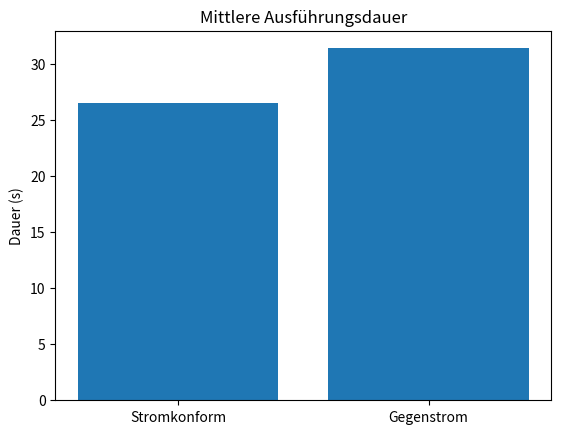

Source code (Python): (Note: this script raises an exception after producing the figure.)
# AUTO-GENERATED von generate.py aus einem eingebetteten
# Code-Block in der paper.md. Bitte nicht von Hand bearbeiten –
# Änderungen gehen beim nächsten Lauf verloren.

import sys
import matplotlib.pyplot as plt

bedingungen = ["Stromkonform", "Gegenstrom"]
werte = [26.5, 31.4]

fig, ax = plt.subplots()
ax.bar(bedingungen, werte)
ax.set_ylabel("Dauer (s)")
ax.set_title("Mittlere Ausführungsdauer")
fig.savefig(sys.argv[1], dpi=300, bbox_inches="tight")
